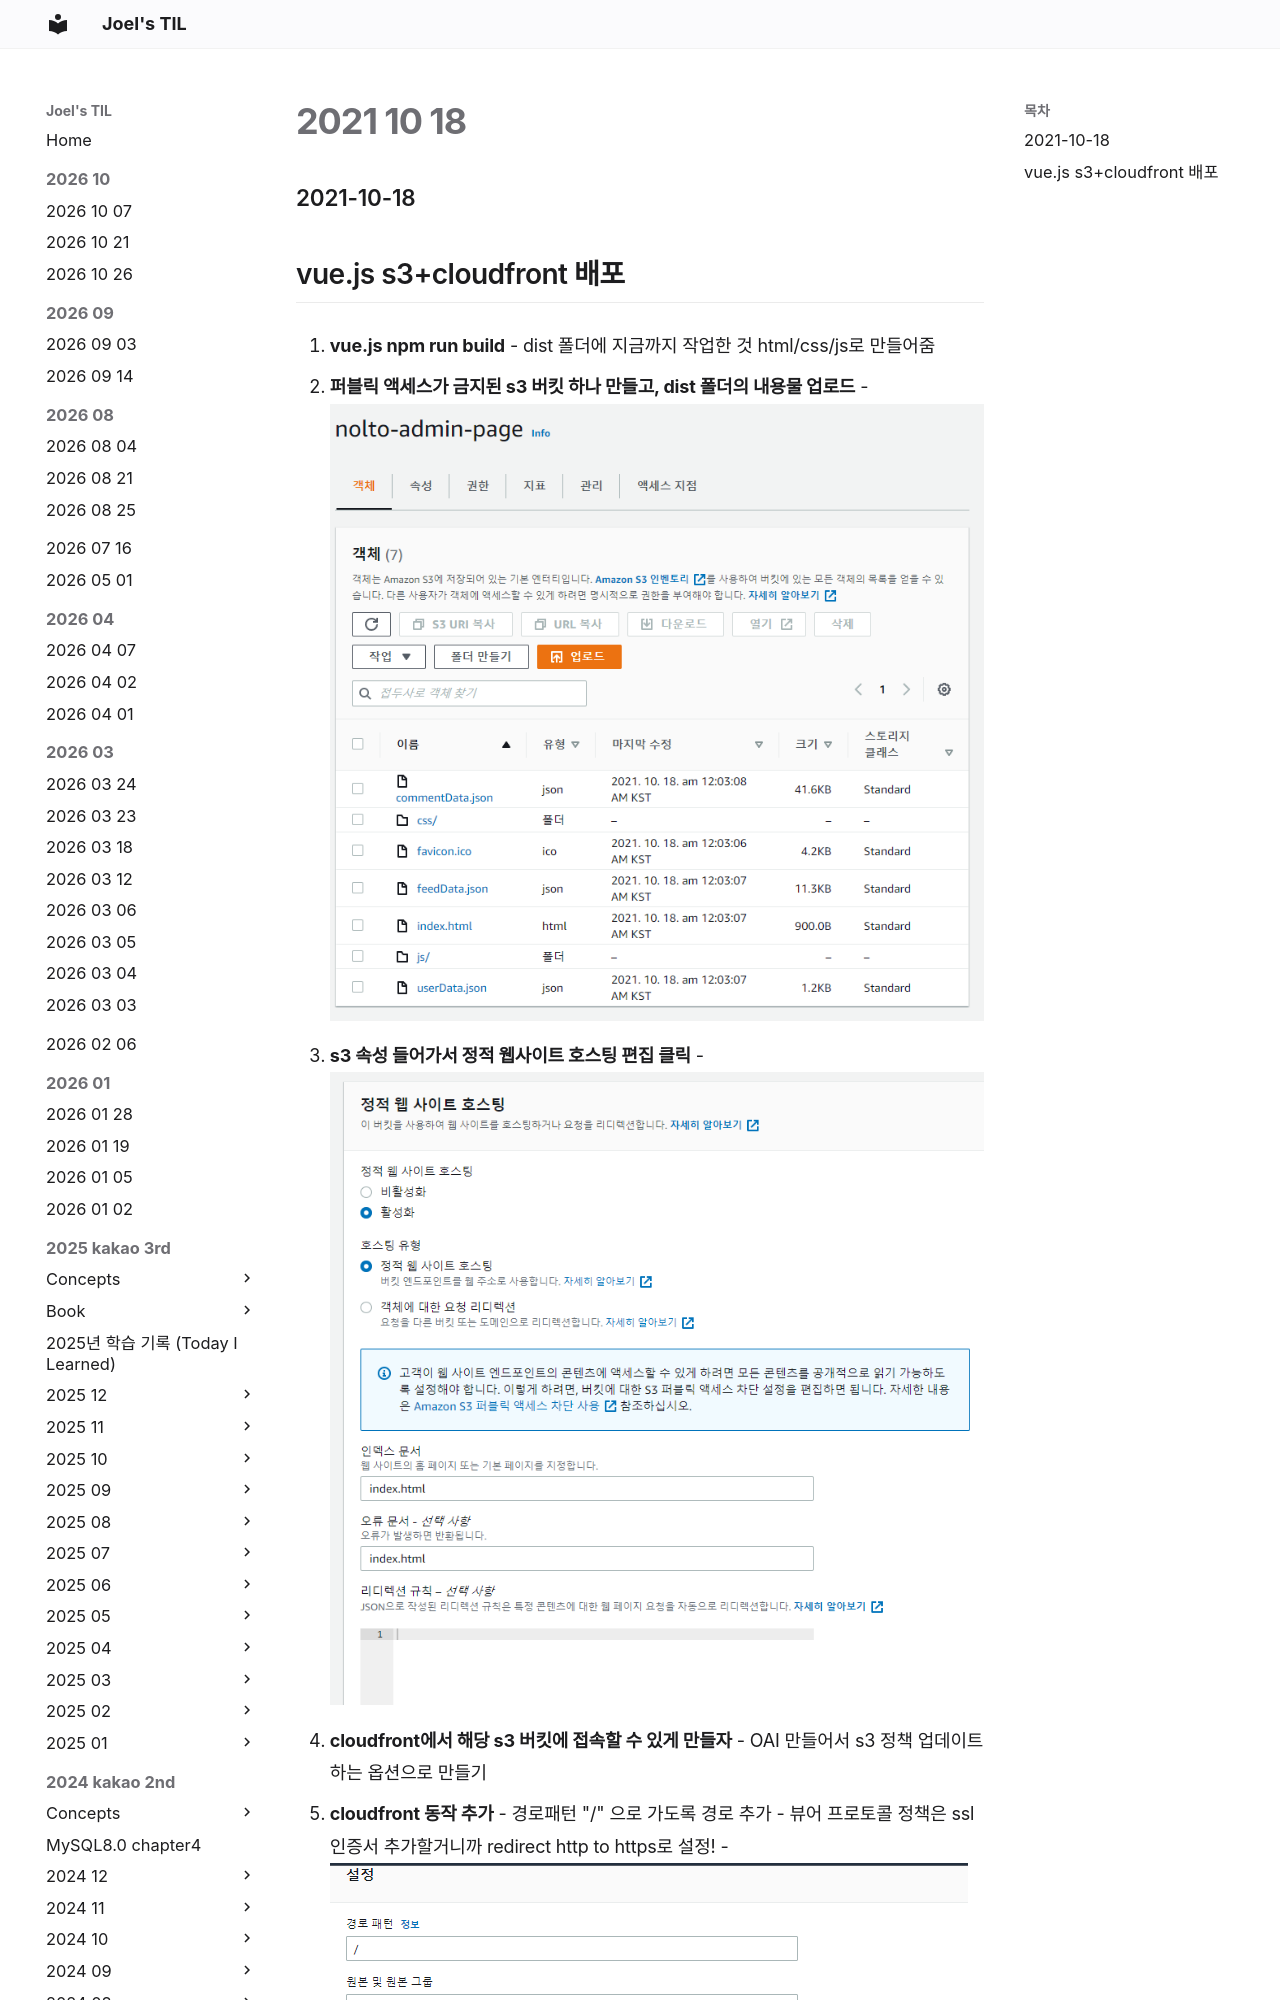

repository: joelonsw/TIL · page: 2021-woowacourse/Level4/2021-10-18/index.html · generator: mkdocs

### 2021-10-18

## vue.js s3+cloudfront 배포
1. **vue.js npm run build**
    - dist 폴더에 지금까지 작업한 것 html/css/js로 만들어줌

2. **퍼블릭 액세스가 금지된 s3 버킷 하나 만들고, dist 폴더의 내용물 업로드**
    - ![](../image/2021-10-18-s3-dist.PNG)

3. **s3 속성 들어가서 정적 웹사이트 호스팅 편집 클릭**
    - ![](../image/2021-10-18-s3-static-website.PNG)

4. **cloudfront에서 해당 s3 버킷에 접속할 수 있게 만들자**
    - OAI 만들어서 s3 정책 업데이트 하는 옵션으로 만들기
